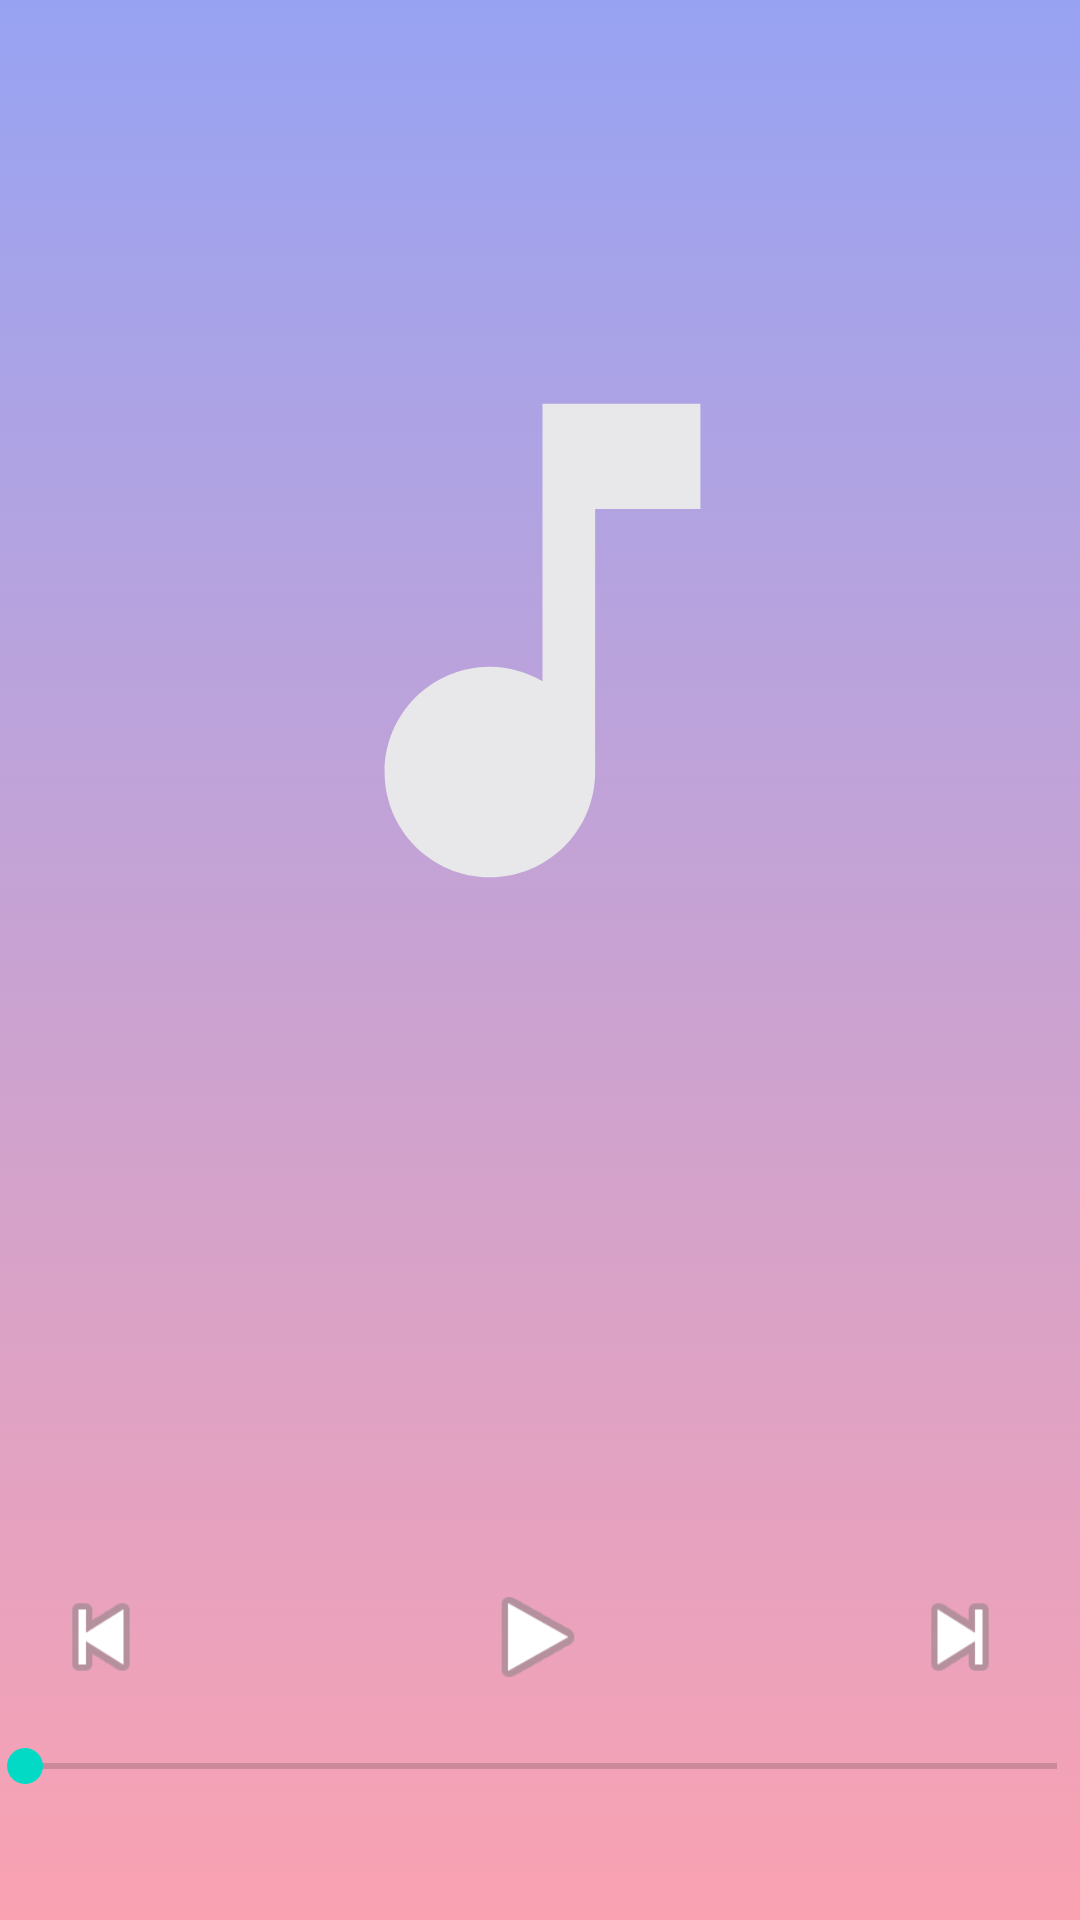

This screen was rendered from an Android layout file. Write that file and the resources it references.
<!-- AndroidManifest.xml: application theme Theme.LumaTunes -->
<!-- res/layout/activity_player.xml -->
<?xml version="1.0" encoding="utf-8"?>
<androidx.constraintlayout.widget.ConstraintLayout xmlns:android="http://schemas.android.com/apk/res/android"
    xmlns:app="http://schemas.android.com/apk/res-auto"
    xmlns:tools="http://schemas.android.com/tools"
    android:id="@+id/main"
    android:layout_width="match_parent"
    android:layout_height="match_parent"
    android:background="@drawable/bgcolor"
    tools:context=".playerActivity">

    <ImageView
        android:id="@+id/cover"
        android:layout_width="366dp"
        android:layout_height="363dp"
        app:layout_constraintBottom_toBottomOf="parent"
        app:layout_constraintEnd_toEndOf="parent"
        app:layout_constraintHorizontal_bias="0.488"
        app:layout_constraintStart_toStartOf="parent"
        app:layout_constraintTop_toTopOf="parent"
        app:layout_constraintVertical_bias="0.116"
        app:srcCompat="@drawable/music_foreground" />

    <ImageView
        android:id="@+id/play"
        android:layout_width="40dp"
        android:layout_height="40dp"
        app:layout_constraintBottom_toBottomOf="parent"
        app:layout_constraintEnd_toEndOf="parent"
        app:layout_constraintHorizontal_bias="0.498"
        app:layout_constraintStart_toStartOf="parent"
        app:layout_constraintTop_toTopOf="parent"
        app:layout_constraintVertical_bias="0.876"
        app:srcCompat="@android:drawable/ic_media_play" />

    <ImageView
        android:id="@+id/prev"
        android:layout_width="40dp"
        android:layout_height="40dp"
        app:layout_constraintBottom_toBottomOf="parent"
        app:layout_constraintEnd_toEndOf="parent"
        app:layout_constraintHorizontal_bias="0.043"
        app:layout_constraintStart_toStartOf="parent"
        app:layout_constraintTop_toTopOf="parent"
        app:layout_constraintVertical_bias="0.876"
        app:srcCompat="@android:drawable/ic_media_previous" />

    <ImageView
        android:id="@+id/next"
        android:layout_width="40dp"
        android:layout_height="40dp"
        app:layout_constraintBottom_toBottomOf="parent"
        app:layout_constraintEnd_toEndOf="parent"
        app:layout_constraintHorizontal_bias="0.938"
        app:layout_constraintStart_toStartOf="parent"
        app:layout_constraintTop_toTopOf="parent"
        app:layout_constraintVertical_bias="0.876"
        app:srcCompat="@android:drawable/ic_media_next" />

    <SeekBar
        android:id="@+id/seekBar"
        android:layout_width="376dp"
        android:layout_height="22dp"
        app:layout_constraintBottom_toBottomOf="parent"
        app:layout_constraintEnd_toEndOf="parent"
        app:layout_constraintStart_toStartOf="parent"
        app:layout_constraintTop_toTopOf="parent"
        app:layout_constraintVertical_bias="0.935" />
</androidx.constraintlayout.widget.ConstraintLayout>
<!-- resources referenced by this layout -->
<resources>
  <!-- drawable bgcolor (drawable) -->
  <?xml version="1.0" encoding="utf-8"?>
  
  <selector xmlns:android="http://schemas.android.com/apk/res/android">
      <item>
          <shape>
              <gradient
                  android:endColor="#C77A89EF"
                  android:startColor="#FAA2B2"
                  android:angle="90"
                  android:type="linear" />
          </shape>
      </item>
  </selector>
  <!-- drawable music_foreground (drawable) -->
  <vector xmlns:android="http://schemas.android.com/apk/res/android"
      android:width="108dp"
      android:height="108dp"
      android:viewportWidth="24"
      android:viewportHeight="24"
      android:tint="#E8E7E9"
      >
    <group android:scaleX="0.58"
        android:scaleY="0.58"
        android:translateX="5.04"
        android:translateY="5.04">
      <path
          android:fillColor="@android:color/white"
          android:pathData="M12,3v10.55c-0.59,-0.34 -1.27,-0.55 -2,-0.55 -2.21,0 -4,1.79 -4,4s1.79,4 4,4 4,-1.79 4,-4V7h4V3h-6z"/>
    </group>
  </vector>
  <style name="Theme.LumaTunes" parent="Theme.MaterialComponents.DayNight.DarkActionBar">
          
          <item name="colorPrimary">@color/purple_500</item>
          <item name="colorPrimaryVariant">@color/purple_700</item>
          <item name="colorOnPrimary">@color/white</item>
          
          <item name="colorSecondary">@color/teal_200</item>
          <item name="colorSecondaryVariant">@color/teal_700</item>
          <item name="colorOnSecondary">@color/black</item>
          
          <item name="android:statusBarColor">?attr/colorPrimaryVariant</item>
          
      </style>
  <!-- not gathered from this repository: default colours our renderer supplied (Android Studio template values) -->
  <color name="purple_500">#FF6200EE</color>
  <color name="purple_700">#FF3700B3</color>
  <color name="teal_200">#FF03DAC5</color>
  <color name="teal_700">#FF018786</color>
  <color name="black">#FF000000</color>
  <color name="white">#FFFFFFFF</color>
</resources>
